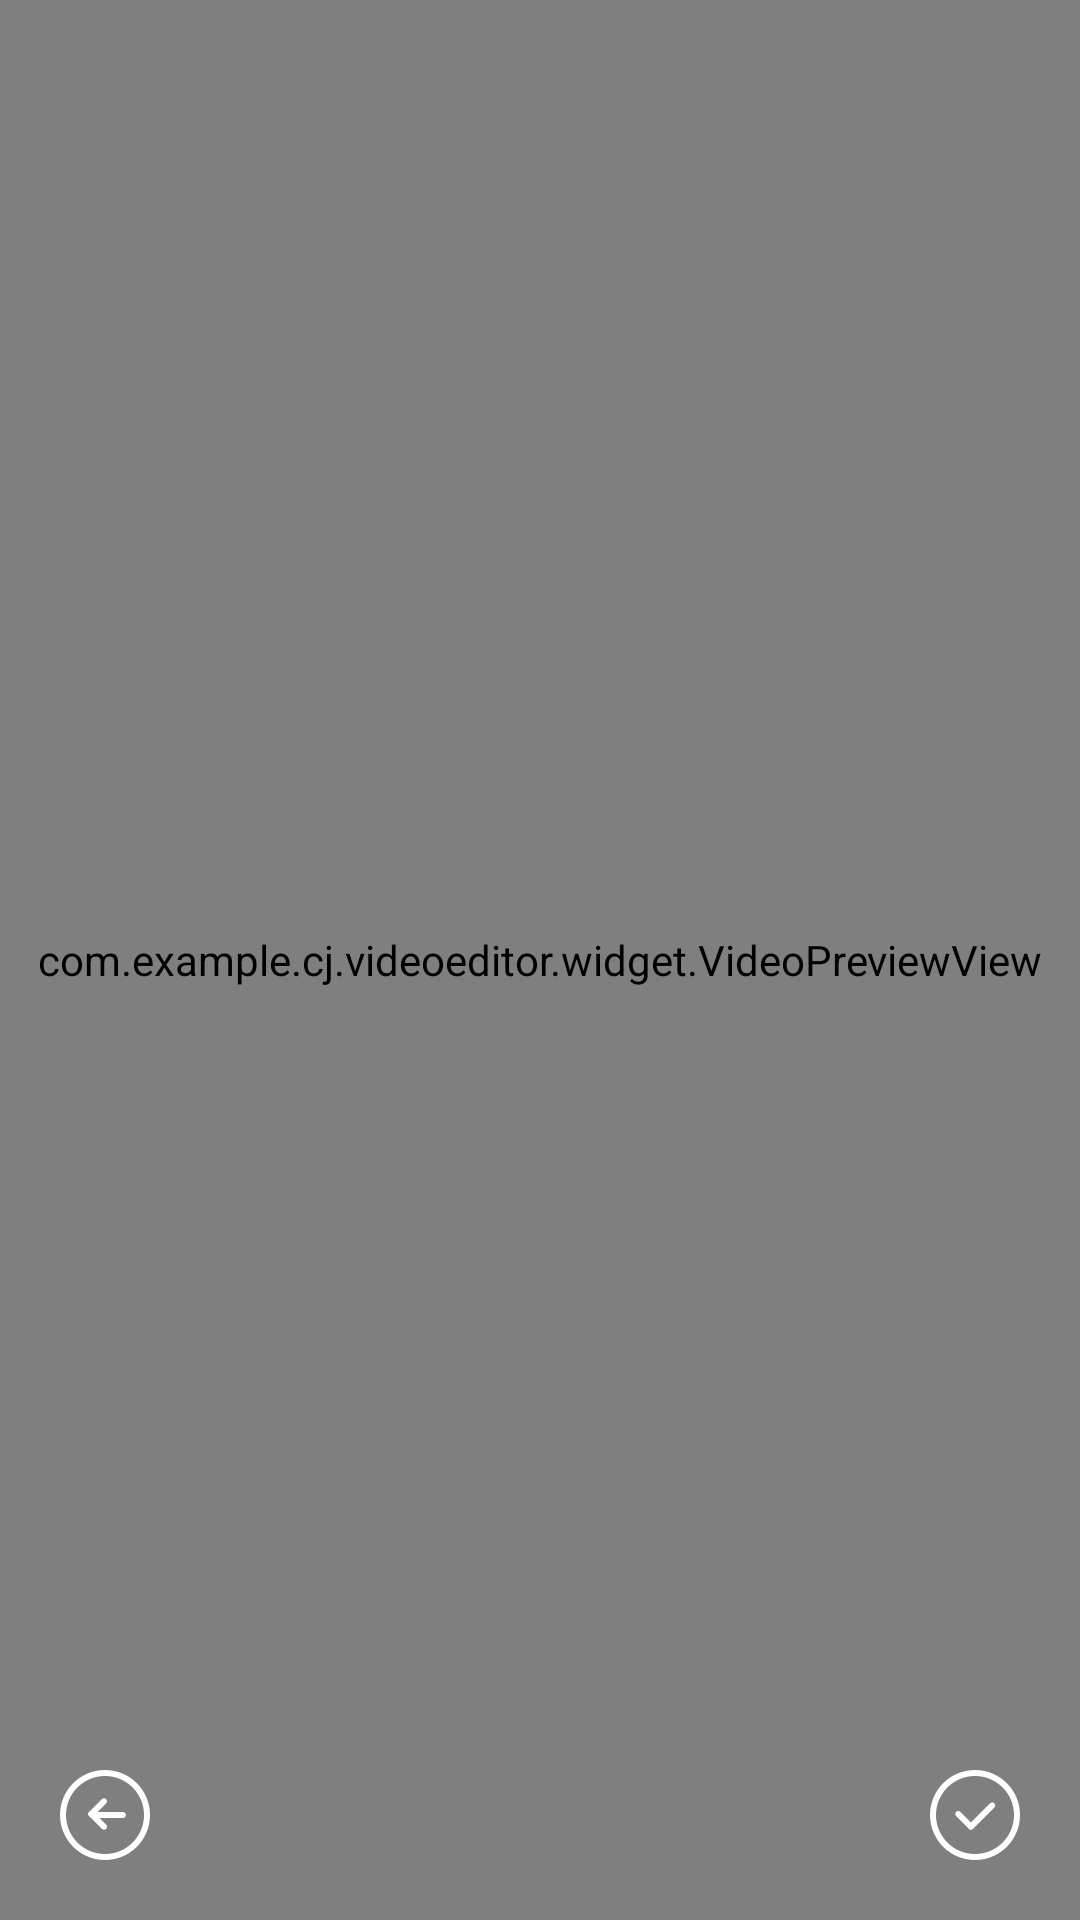

Write the Android layout XML for this screen, with the resource values it uses.
<!-- AndroidManifest.xml: application theme AppTheme -->
<!-- res/layout/activity_connect.xml -->
<?xml version="1.0" encoding="utf-8"?>
<FrameLayout xmlns:android="http://schemas.android.com/apk/res/android"
              android:orientation="vertical"
              android:layout_width="match_parent"
              android:layout_height="match_parent"
             android:background="#000000">

    <com.example.cj.videoeditor.widget.VideoPreviewView
        android:id="@+id/connect_video_view"
        android:layout_width="match_parent"
        android:layout_height="match_parent" />


    <RelativeLayout
        android:layout_width="match_parent"
        android:layout_height="match_parent">

        <RelativeLayout
            android:layout_width="match_parent"
            android:layout_height="wrap_content"
            android:layout_alignParentBottom="true"
            android:layout_marginBottom="20dp"
            android:paddingLeft="20dp"
            android:paddingRight="20dp">
            <ImageView
                android:id="@+id/iv_back"
                android:layout_width="wrap_content"
                android:layout_height="wrap_content"
                android:scaleType="centerInside"
                android:src="@mipmap/editor_record_back"/>

            <ImageView
                android:id="@+id/iv_confirm"
                android:layout_width="wrap_content"
                android:layout_height="wrap_content"
                android:layout_alignParentRight="true"
                android:scaleType="centerInside"
                android:src="@mipmap/editor_img_confirm"/>
        </RelativeLayout>
    </RelativeLayout>

</FrameLayout>
<!-- resources referenced by this layout -->
<resources>
  <!-- mipmap editor_img_confirm: png bitmap (mipmap-xxhdpi, 1036 bytes) -->
  <!-- mipmap editor_record_back: png bitmap (mipmap-xxhdpi, 997 bytes) -->
  <style name="AppTheme" parent="Theme.AppCompat.Light.DarkActionBar">
          
          <item name="colorPrimary">@color/colorPrimary</item>
          <item name="colorPrimaryDark">@color/colorPrimaryDark</item>
          <item name="colorAccent">@color/colorAccent</item>
          <item name="android:windowNoTitle">true</item>
          <item name="android:windowFullscreen">true</item>
          <item name="android:windowContentOverlay">@null</item>
      </style>
  <color name="colorPrimary">#3F51B5</color>
  <color name="colorPrimaryDark">#303F9F</color>
  <color name="colorAccent">#FF4081</color>
</resources>
